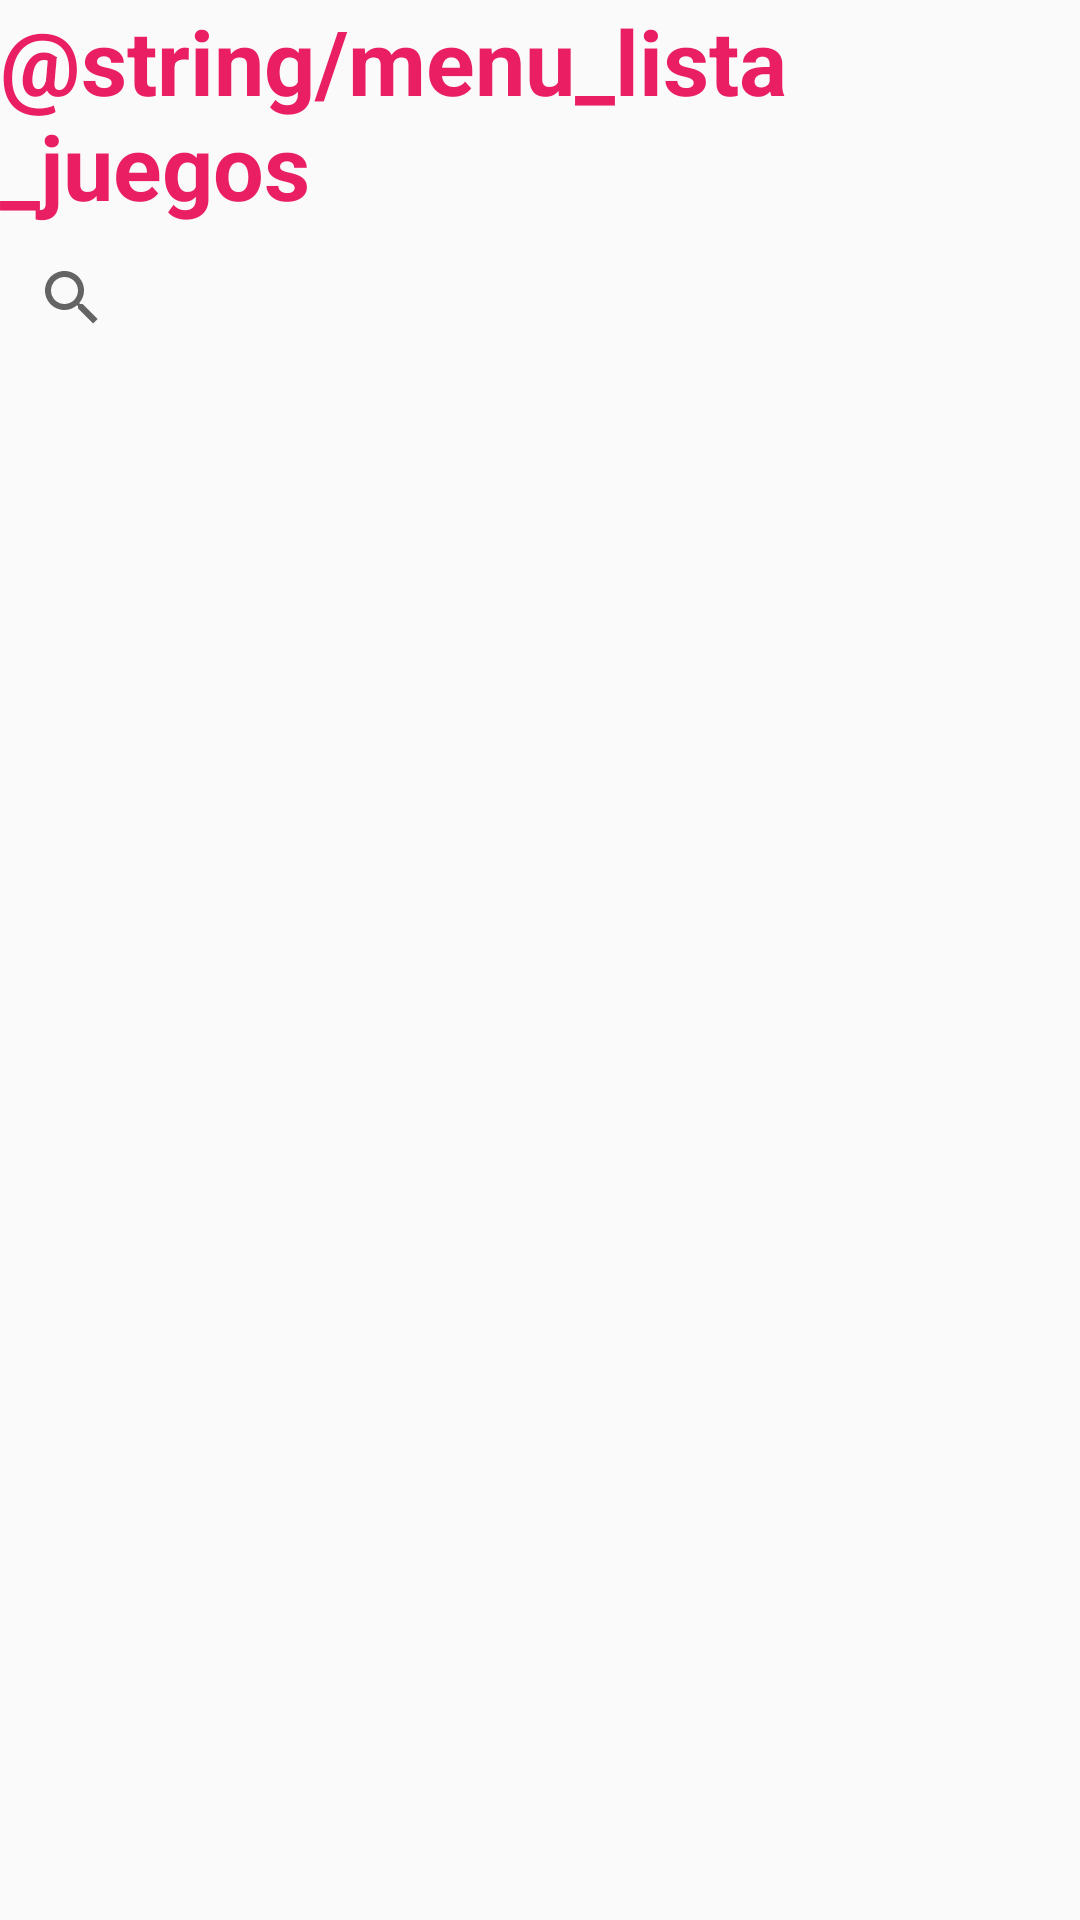

Here is an Android app screen rendered from its layout file. Give the layout XML and the strings, colors and styles it references.
<!-- AndroidManifest.xml: application theme Theme.Inventario -->
<!-- res/layout/lista_juego.xml -->
<?xml version="1.0" encoding="utf-8"?>
<LinearLayout xmlns:android="http://schemas.android.com/apk/res/android"
    xmlns:app="http://schemas.android.com/apk/res-auto"
    xmlns:tools="http://schemas.android.com/tools"
    android:layout_width="match_parent"
    android:layout_height="match_parent"
    android:layout_margin="10dp"
    android:orientation="vertical"
    tools:context=".crud.libro.ListaLibro">

    <TextView
        android:id="@+id/title_category"
        android:text="@string/menu_lista_juegos"
        android:textSize="30sp"
        android:textStyle="bold"
        android:textColor="@color/pink"
        android:layout_gravity="center"
        android:layout_width="wrap_content"
        android:layout_height="wrap_content"/>

    <SearchView
        android:id="@+id/buscadorJuego"
        android:layout_width="match_parent"
        android:layout_height="wrap_content"
        android:queryHint="Indica el nombre del producto"
        app:actionViewClass="androix.appcompat.widget.SearchView" />

    <android.support.v7.widget.RecyclerView
        android:id="@+id/listaJuegos"
        android:layout_width="match_parent"
        android:layout_height="wrap_content"
        tools:listitem="@layout/item_juego" />

</LinearLayout>
<!-- res/layout/item_juego.xml (included above) -->
<?xml version="1.0" encoding="utf-8"?>
<RelativeLayout
    xmlns:android="http://schemas.android.com/apk/res/android"
    xmlns:tools="http://schemas.android.com/tools"
    android:layout_width="match_parent"
    android:layout_height="match_parent"
    android:orientation="horizontal">

    <LinearLayout
        android:layout_width="match_parent"
        android:layout_height="wrap_content"
        android:orientation="vertical"
        android:layout_marginBottom="10dp"
        android:padding="3dp">

        <LinearLayout
            android:layout_width="match_parent"
            android:layout_height="wrap_content"
            android:orientation="horizontal">

            <ImageView
                android:layout_width="50dp"
                android:layout_height="50dp"
                android:id="@+id/viewGameIcon"
                android:padding="2dp"
                android:src="@drawable/dados"/>

            <TextView
                android:layout_width="match_parent"
                android:layout_height="wrap_content"
                android:id="@+id/viewGameName"
                android:layout_gravity="center"
                android:textColor="@color/black"
                android:textStyle="bold"
                android:textSize="20sp"/>
        </LinearLayout>

        <LinearLayout
            android:layout_width="match_parent"
            android:layout_height="wrap_content"
            android:weightSum="2">

            <LinearLayout
                android:layout_width="wrap_content"
                android:layout_height="wrap_content"
                android:orientation="horizontal"
                android:layout_marginTop="5dp"
                android:layout_marginStart="10dp"
                android:gravity="start">

                <TextView
                    android:layout_width="wrap_content"
                    android:layout_height="wrap_content"
                    android:id="@+id/viewGameBrand"
                    android:textSize="14sp"
                    android:textColor="@color/white"
                    android:layout_marginEnd="5dp"
                    android:background="@drawable/borde_categoria"/>

                <TextView
                    android:layout_width="wrap_content"
                    android:layout_height="wrap_content"
                    android:id="@+id/viewGameNum"
                    android:textSize="14sp"
                    android:textColor="@color/black"
                    android:background="@drawable/borde_editorial"/>
            </LinearLayout>

            <LinearLayout
                android:layout_width="match_parent"
                android:layout_height="wrap_content"
                android:layout_marginTop="5dp"
                android:gravity="end"
                android:orientation="horizontal">

                <Button
                    android:id="@+id/editButton"
                    android:layout_width="30dp"
                    android:layout_height="30dp"
                    android:layout_marginEnd="5dp"
                    android:background="@drawable/edit"
                    android:clickable="true"
                    tools:ignore="SpeakableTextPresentCheck"/>

                <Button
                    android:id="@+id/deleteButton"
                    android:layout_width="30dp"
                    android:layout_height="30dp"
                    android:layout_marginEnd="5dp"
                    android:background="@drawable/delete"
                    android:clickable="true"
                    tools:ignore="SpeakableTextPresentCheck"/>
            </LinearLayout>
        </LinearLayout>
    </LinearLayout>

</RelativeLayout>
<!-- resources referenced by this layout -->
<resources>
  <color name="black">#FF000000</color>
  <color name="pink">#E91E63</color>
  <color name="white">#FFFFFFFF</color>
  <style name="Theme.Inventario" parent="Theme.AppCompat.Light.DarkActionBar">
          
          <item name="colorPrimary">@color/purple_500</item>
          <item name="colorPrimaryDark">@color/purple_700</item>
          <item name="colorAccent">@color/teal_200</item>
          
      </style>
  <color name="purple_500">#FF6200EE</color>
  <color name="purple_700">#FF3700B3</color>
  <color name="teal_200">#FF03DAC5</color>
</resources>
